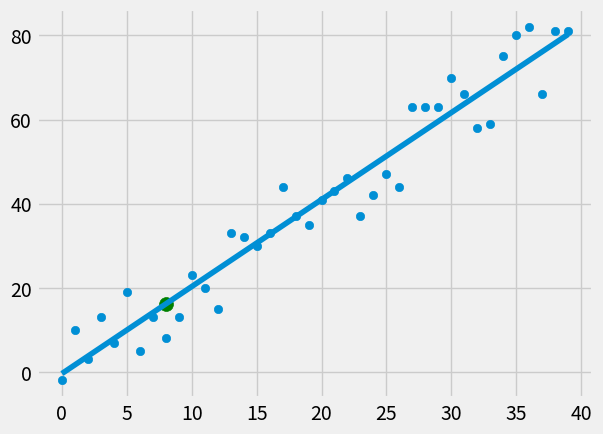

Generate this figure with matplotlib:
from statistics import mean
import numpy as np
import matplotlib.pyplot as plt
from matplotlib import style
import random

style.use('fivethirtyeight')

#xs = np.array([1,2,3,4,5,6], dtype=np.float64)
#ys = np.array([5,4,6,5,6,7], dtype=np.float64)

# creates dataset
def create_dataset(hm, variance, step=2, correlation=False):
    val =1
    ys =[]
    for i in range(hm):
        y = val+ random.randrange(-variance,variance)
        ys.append(y)
        if correlation and correlation == 'pos':
            val+=step
        elif correlation and correlation == 'neg':
            val -= step
    xs = [i for i in range(len(ys))]
    return np.array(xs, dtype=np.float64), np.array(ys, dtype=np.float64)


def best_fit_slope_intercept(xs, ys):
    m = (mean(xs)*mean(ys) - mean(xs*ys))/(mean(xs)**2 - mean(xs**2))
    b = mean(ys) - m*mean(xs)
    return m,b

def squared_error(ys_orig, ys_line):
    return sum((ys_line-ys_orig)**2)

def coeff_of_determination(ys_orig, ys_line):
    y_mean_line = [mean(ys_orig) for y in ys_orig]
    squared_error_regr = squared_error(ys_orig,ys_line)
    squared_error_y_mean = squared_error(ys_orig,y_mean_line)
    return 1 - (squared_error_regr/squared_error_y_mean)

xs, ys = create_dataset(40,10,2,correlation='pos')

# finds equation for best fit line
m,b = best_fit_slope_intercept(xs,ys)
print(m,b)

# for mapping
predict_x = 8
predict_y = (m*predict_x)+b

regression_line = [(m*x)+b for x in xs]

# for r-squared error
r_squared = coeff_of_determination(ys, regression_line)
print(r_squared)

# for plotting
plt.scatter(xs,ys)
plt.scatter(predict_x,predict_y,color='g',s=100)
plt.plot(xs, regression_line)
plt.show()

# PEMDAS - order of mathemactical operation
